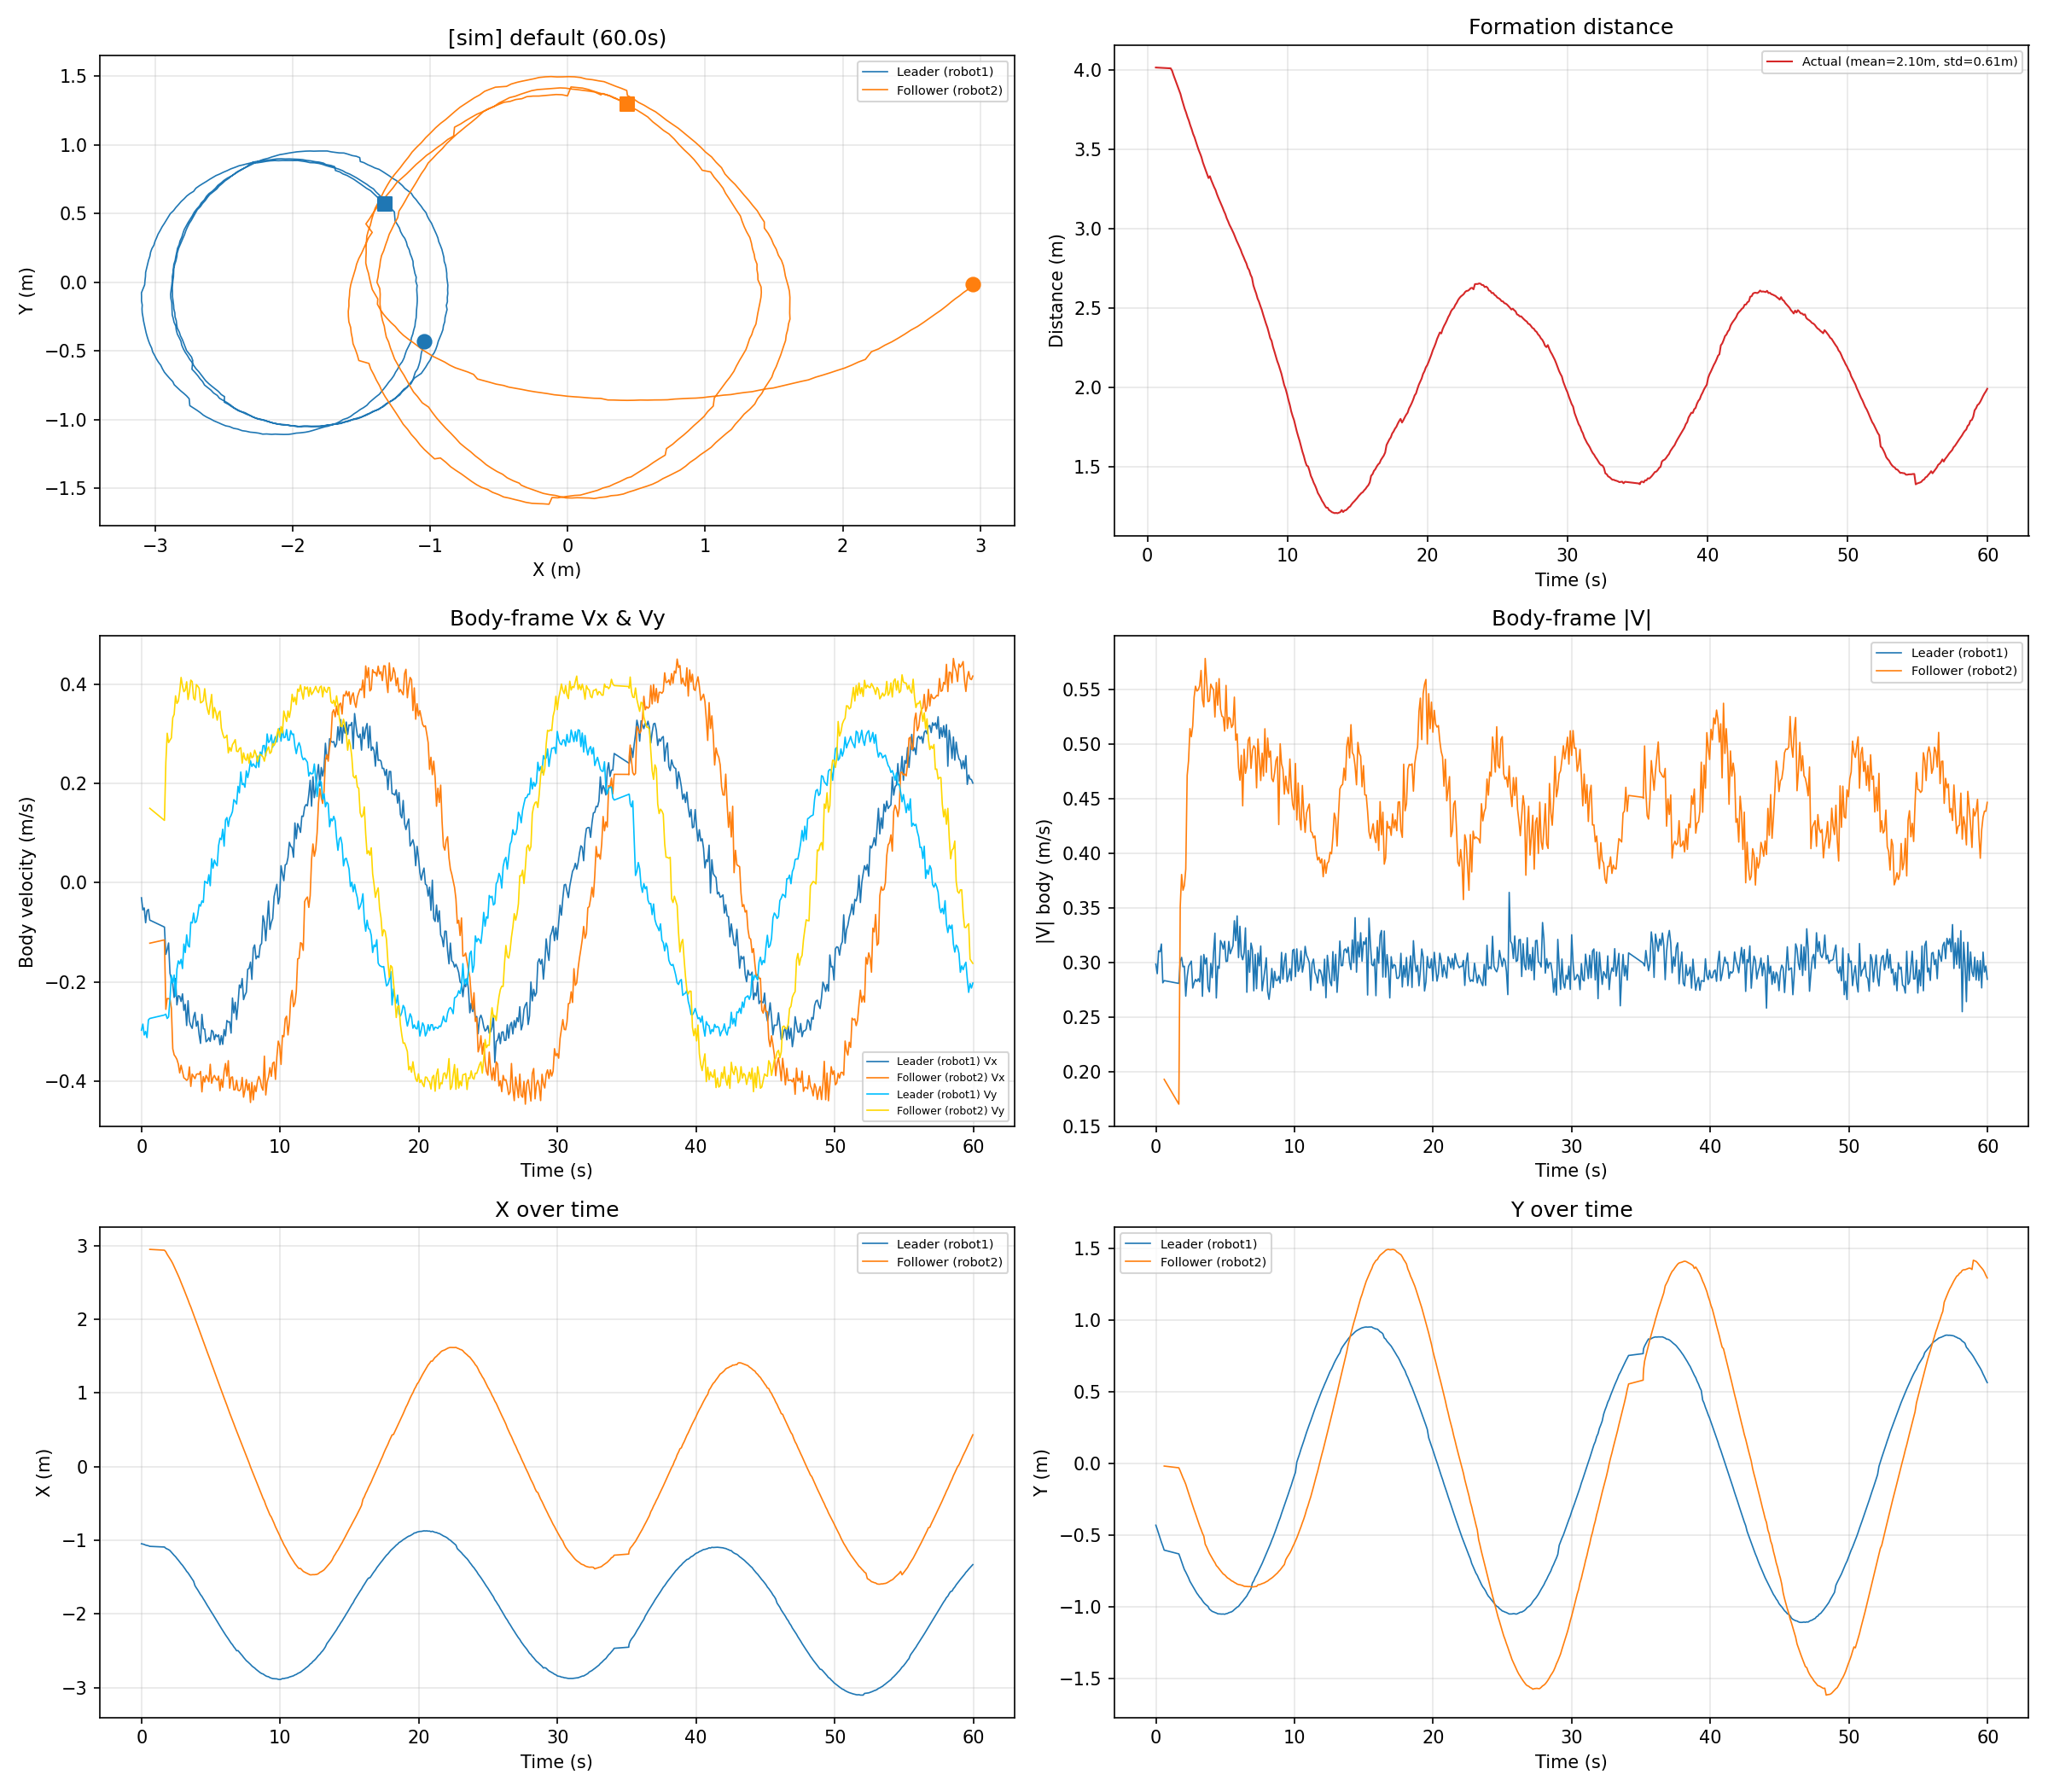

The file beside this chart, header and first rows:
time_s, leader_x_m, leader_y_m, leader_vx_ms, leader_vy_ms, leader_v_ms, follower_x_m, follower_y_m, follower_vx_ms, follower_vy_ms, follower_v_ms, distance_m
0.6020, -1.083, -0.6037, -0.0753, -0.2734, 0.2835, 2.947, -0.0169, -0.1218, 0.1499, 0.1931, 4.073
1.659, -1.092, -0.6302, -0.0893, -0.2664, 0.2810, 2.936, -0.0290, -0.1152, 0.1256, 0.1704, 4.073
1.759, -1.11, -0.6566, -0.1444, -0.2647, 0.3015, 2.915, -0.0510, -0.2550, 0.2417, 0.3514, 4.071
1.858, -1.119, -0.6853, -0.1348, -0.2734, 0.3048, 2.879, -0.0759, -0.2331, 0.3011, 0.3808, 4.044
1.958, -1.128, -0.7126, -0.1213, -0.2702, 0.2962, 2.851, -0.0991, -0.2336, 0.2823, 0.3664, 4.025
2.058, -1.141, -0.7397, -0.1823, -0.2342, 0.2968, 2.82, -0.1204, -0.2342, 0.2873, 0.3706, 4.009
2.159, -1.162, -0.7574, -0.1942, -0.1867, 0.2694, 2.79, -0.1442, -0.2527, 0.2916, 0.3859, 3.999
2.259, -1.183, -0.7780, -0.2042, -0.2016, 0.2870, 2.755, -0.1738, -0.3345, 0.3323, 0.4715, 3.983
2.359, -1.205, -0.7977, -0.2311, -0.1859, 0.2966, 2.714, -0.2052, -0.3466, 0.3391, 0.4849, 3.964
2.459, -1.224, -0.8216, -0.1929, -0.2286, 0.2991, 2.671, -0.2348, -0.3506, 0.3764, 0.5144, 3.938
2.559, -1.248, -0.8382, -0.2461, -0.1741, 0.3015, 2.632, -0.2628, -0.3558, 0.3611, 0.5069, 3.922
2.659, -1.27, -0.8539, -0.2276, -0.1574, 0.2767, 2.589, -0.2926, -0.3652, 0.3656, 0.5168, 3.9
2.759, -1.295, -0.8717, -0.2288, -0.1637, 0.2813, 2.546, -0.3221, -0.3831, 0.3848, 0.5430, 3.88
2.859, -1.319, -0.8871, -0.2392, -0.1543, 0.2847, 2.497, -0.3488, -0.3676, 0.4135, 0.5533, 3.854
2.96, -1.341, -0.9049, -0.2237, -0.1729, 0.2828, 2.452, -0.3782, -0.3800, 0.3960, 0.5488, 3.829
3.06, -1.366, -0.9177, -0.2571, -0.1235, 0.2853, 2.405, -0.4069, -0.3930, 0.3847, 0.5499, 3.806
3.16, -1.393, -0.9321, -0.2449, -0.1406, 0.2824, 2.357, -0.4347, -0.3949, 0.3879, 0.5536, 3.783
3.26, -1.423, -0.9421, -0.2876, -0.1049, 0.3062, 2.306, -0.4592, -0.3981, 0.4048, 0.5677, 3.76
3.361, -1.443, -0.9570, -0.2376, -0.1265, 0.2692, 2.261, -0.4859, -0.3953, 0.3690, 0.5408, 3.734
3.46, -1.472, -0.9702, -0.2789, -0.1294, 0.3075, 2.209, -0.5064, -0.3708, 0.3847, 0.5343, 3.71
3.56, -1.498, -0.9804, -0.2880, -0.0795, 0.2988, 2.165, -0.5622, -0.4103, 0.4081, 0.5787, 3.688
3.661, -1.528, -0.9888, -0.2933, -0.0811, 0.3043, 2.114, -0.5817, -0.3856, 0.4050, 0.5592, 3.664
3.761, -1.557, -0.9965, -0.2706, -0.0611, 0.2775, 2.066, -0.6040, -0.3901, 0.3721, 0.5391, 3.644
3.861, -1.617, -1.015, -0.2611, -0.0805, 0.2733, 2.014, -0.6254, -0.3946, 0.3682, 0.5397, 3.651
3.962, -1.647, -1.023, -0.2890, -0.0781, 0.2994, 1.96, -0.6425, -0.3860, 0.3990, 0.5551, 3.627
4.061, -1.675, -1.031, -0.2788, -0.0648, 0.2862, 1.908, -0.6600, -0.3848, 0.3959, 0.5521, 3.602
4.162, -1.707, -1.035, -0.3060, -0.0439, 0.3091, 1.855, -0.6763, -0.3860, 0.3917, 0.5499, 3.58
4.261, -1.739, -1.039, -0.3236, -0.0471, 0.3271, 1.804, -0.6913, -0.3800, 0.3623, 0.5250, 3.56
4.362, -1.763, -1.043, -0.2651, -0.0367, 0.2676, 1.751, -0.7113, -0.4213, 0.3638, 0.5566, 3.529
4.462, -1.795, -1.048, -0.2942, -0.0396, 0.2968, 1.701, -0.7217, -0.3906, 0.3668, 0.5359, 3.512
4.562, -1.825, -1.049, -0.2947, 0.0029, 0.2948, 1.646, -0.7344, -0.4013, 0.3908, 0.5602, 3.485
4.663, -1.858, -1.05, -0.3203, 0.0008, 0.3203, 1.596, -0.7463, -0.3880, 0.3645, 0.5324, 3.467
4.762, -1.889, -1.05, -0.3174, -0.0013, 0.3174, 1.545, -0.7587, -0.3932, 0.3493, 0.5259, 3.446
4.862, -1.918, -1.05, -0.3120, 0.0161, 0.3124, 1.495, -0.7704, -0.4008, 0.3390, 0.5249, 3.424
4.962, -1.95, -1.052, -0.3195, -0.0060, 0.3196, 1.445, -0.7764, -0.3656, 0.3586, 0.5121, 3.406
5.063, -1.979, -1.048, -0.2972, 0.0484, 0.3011, 1.39, -0.7868, -0.4039, 0.3792, 0.5540, 3.38
5.162, -2.01, -1.046, -0.2999, 0.0293, 0.3014, 1.341, -0.7972, -0.3932, 0.3318, 0.5145, 3.36
5.263, -2.04, -1.04, -0.3162, 0.0456, 0.3195, 1.288, -0.8027, -0.3882, 0.3530, 0.5247, 3.337
5.362, -2.071, -1.037, -0.3058, 0.0383, 0.3082, 1.236, -0.8099, -0.3948, 0.3438, 0.5235, 3.314
5.463, -2.102, -1.034, -0.3101, 0.0340, 0.3119, 1.185, -0.8183, -0.3981, 0.3274, 0.5154, 3.295
5.564, -2.134, -1.028, -0.3065, 0.0747, 0.3155, 1.134, -0.8222, -0.3895, 0.3417, 0.5181, 3.273
5.663, -2.165, -1.018, -0.3263, 0.0897, 0.3384, 1.079, -0.8293, -0.4190, 0.3458, 0.5433, 3.249
5.763, -2.195, -1.01, -0.3081, 0.0869, 0.3202, 1.029, -0.8342, -0.3960, 0.3114, 0.5038, 3.23
5.863, -2.225, -1.002, -0.3255, 0.1078, 0.3429, 0.9772, -0.8407, -0.4120, 0.2999, 0.5095, 3.206
5.963, -2.253, -0.9963, -0.2956, 0.0736, 0.3046, 0.9306, -0.8439, -0.3800, 0.2916, 0.4790, 3.188
6.063, -2.285, -0.9841, -0.3085, 0.1263, 0.3333, 0.8808, -0.8454, -0.3641, 0.2927, 0.4672, 3.168
6.164, -2.312, -0.9710, -0.2775, 0.1313, 0.3070, 0.8309, -0.8482, -0.3895, 0.2973, 0.4899, 3.145
6.264, -2.339, -0.9608, -0.2806, 0.1133, 0.3027, 0.7770, -0.8509, -0.3584, 0.2615, 0.4436, 3.118
6.364, -2.367, -0.9473, -0.2801, 0.1306, 0.3090, 0.7259, -0.8559, -0.4137, 0.2726, 0.4955, 3.094
6.464, -2.397, -0.9358, -0.3029, 0.1356, 0.3318, 0.6780, -0.8570, -0.3923, 0.2649, 0.4734, 3.076
6.564, -2.418, -0.9231, -0.2322, 0.1433, 0.2729, 0.6297, -0.8573, -0.3911, 0.2781, 0.4799, 3.049
6.664, -2.448, -0.9044, -0.2624, 0.1673, 0.3112, 0.5795, -0.8585, -0.4172, 0.2825, 0.5039, 3.027
6.764, -2.471, -0.8885, -0.2407, 0.1638, 0.2912, 0.5284, -0.8578, -0.4165, 0.2882, 0.5065, 3
6.864, -2.5, -0.8732, -0.2756, 0.1586, 0.3179, 0.4820, -0.8598, -0.3980, 0.2648, 0.4780, 2.982
6.965, -2.498, -0.8329, -0.2442, 0.1942, 0.3120, 0.4321, -0.8605, -0.4179, 0.2640, 0.4943, 2.93
7.064, -2.521, -0.8182, -0.2059, 0.1811, 0.2742, 0.3843, -0.8598, -0.4191, 0.2703, 0.4987, 2.906
7.164, -2.543, -0.7947, -0.2118, 0.2230, 0.3076, 0.3347, -0.8579, -0.4152, 0.2719, 0.4963, 2.878
7.265, -2.565, -0.7777, -0.1930, 0.1976, 0.2762, 0.2908, -0.8574, -0.3921, 0.2408, 0.4601, 2.857
7.365, -2.59, -0.7578, -0.2354, 0.1998, 0.3088, 0.2390, -0.8461, -0.4319, 0.2615, 0.5049, 2.83
7.465, -2.612, -0.7396, -0.2265, 0.1922, 0.2971, 0.1919, -0.8450, -0.4179, 0.2495, 0.4867, 2.805
... 517 more rows
